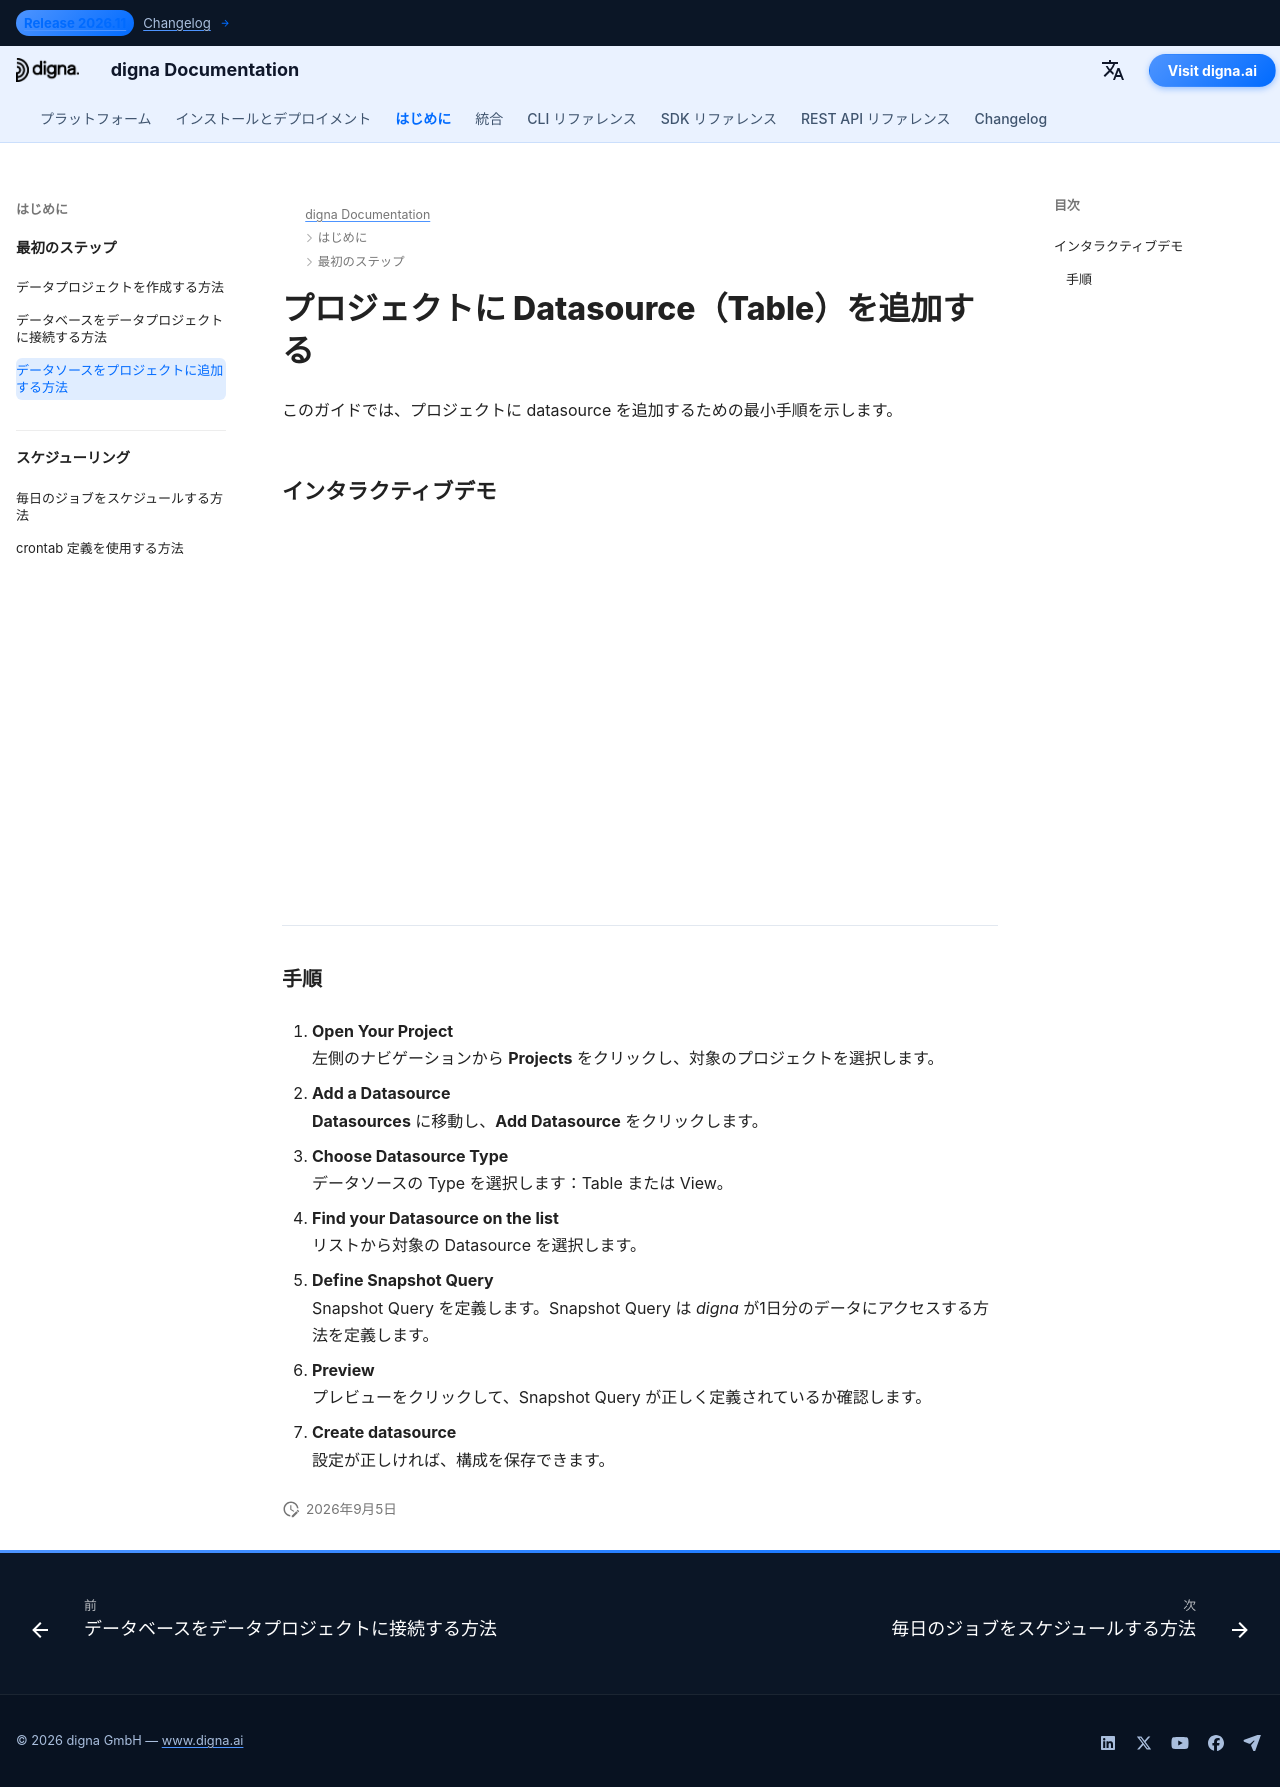

repository: dignaai/digna-docs · page: ja/getting_started/how_to_add_a_datasource_to_project/index.html · generator: mkdocs

---
title: データベースを接続する | digna ドキュメント
description: digna に既存プロジェクトのデータベースを接続するためのステップバイステップガイド。接続の選択、設定の構成、セキュアなアクセスの有効化方法を解説します。
image: /assets/logo_square.png
---

# プロジェクトに Datasource（Table）を追加する

このガイドでは、プロジェクトに datasource を追加するための最小手順を示します。

## インタラクティブデモ

<!--ARCADE EMBED START--><div style="position: relative; padding-bottom: calc(45.27777777777778% + 41px); height: 0; width: 100%;"><iframe src="https://demo.arcade.software/jvxy4tXv5xQlRAa1MsLI?embed&embed_mobile=tab&embed_desktop=inline&show_copy_link=true" title="Add a Data Source to a Project" frameborder="0" loading="lazy" webkitallowfullscreen mozallowfullscreen allowfullscreen allow="clipboard-write" style="position: absolute; top: 0; left: 0; width: 100%; height: 100%; color-scheme: light;" ></iframe></div><!--ARCADE EMBED END-->

---

### 手順

1. **Open Your Project**  
   左側のナビゲーションから **Projects** をクリックし、対象のプロジェクトを選択します。

2. **Add a Datasource**  
   **Datasources** に移動し、**Add Datasource** をクリックします。

3. **Choose Datasource Type**  
   データソースの Type を選択します：Table または View。

4. **Find your Datasource on the list**  
   リストから対象の Datasource を選択します。

5. **Define Snapshot Query**  
   Snapshot Query を定義します。Snapshot Query は *digna* が1日分のデータにアクセスする方法を定義します。

6. **Preview**  
   プレビューをクリックして、Snapshot Query が正しく定義されているか確認します。

7. **Create datasource**  
   設定が正しければ、構成を保存できます。
